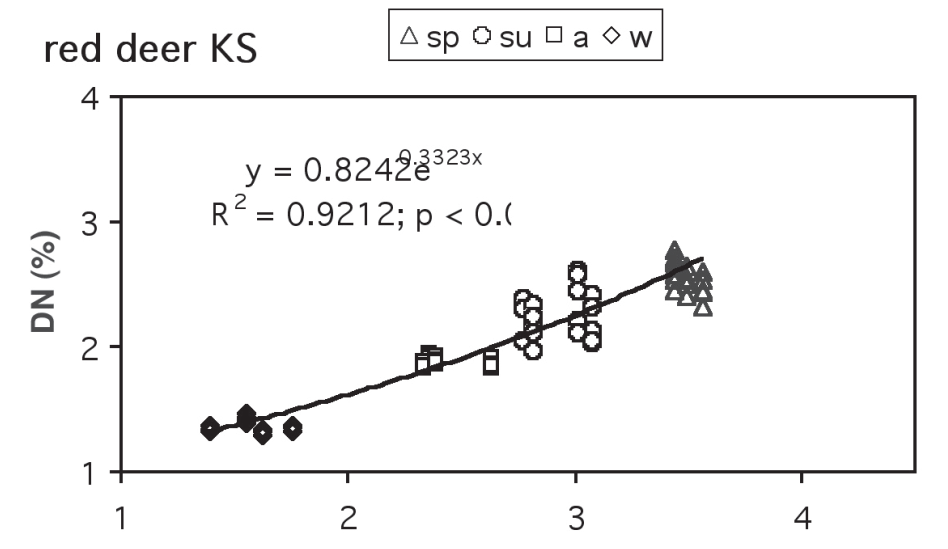

Data behind this chart, as committed beside it:
Fecal_N_mean, Food_N_mean, season, organism_raw, location
1.391, 1.383, winter, red_deer, karlova_studanka
1.389, 1.341, winter, red_deer, karlova_studanka
1.549, 1.483, winter, red_deer, karlova_studanka
1.55, 1.443, winter, red_deer, karlova_studanka
1.55, 1.399, winter, red_deer, karlova_studanka
1.623, 1.341, winter, red_deer, karlova_studanka
1.622, 1.301, winter, red_deer, karlova_studanka
1.755, 1.381, winter, red_deer, karlova_studanka
1.756, 1.329, winter, red_deer, karlova_studanka
2.326, 1.858, fall, red_deer, karlova_studanka
2.325, 1.894, fall, red_deer, karlova_studanka
2.351, 1.94, fall, red_deer, karlova_studanka
2.382, 1.93, fall, red_deer, karlova_studanka
2.382, 1.876, fall, red_deer, karlova_studanka
2.628, 1.916, fall, red_deer, karlova_studanka
2.628, 1.872, fall, red_deer, karlova_studanka
2.765, 2.052, summer, red_deer, karlova_studanka
2.764, 2.312, summer, red_deer, karlova_studanka
2.766, 2.404, summer, red_deer, karlova_studanka
2.812, 2.34, summer, red_deer, karlova_studanka
2.814, 2.252, summer, red_deer, karlova_studanka
2.808, 2.188, summer, red_deer, karlova_studanka
2.81, 2.122, summer, red_deer, karlova_studanka
2.81, 1.972, summer, red_deer, karlova_studanka
3.008, 2.637, summer, red_deer, karlova_studanka
3.008, 2.587, summer, red_deer, karlova_studanka
3.007, 2.457, summer, red_deer, karlova_studanka
3.068, 2.431, summer, red_deer, karlova_studanka
3.07, 2.331, summer, red_deer, karlova_studanka
3.008, 2.223, summer, red_deer, karlova_studanka
3.007, 2.121, summer, red_deer, karlova_studanka
3.07, 2.149, summer, red_deer, karlova_studanka
3.071, 2.047, summer, red_deer, karlova_studanka
3.434, 2.763, spring, red_deer, karlova_studanka
3.429, 2.697, spring, red_deer, karlova_studanka
3.434, 2.645, spring, red_deer, karlova_studanka
3.432, 2.581, spring, red_deer, karlova_studanka
3.435, 2.525, spring, red_deer, karlova_studanka
3.434, 2.429, spring, red_deer, karlova_studanka
3.492, 2.643, spring, red_deer, karlova_studanka
3.492, 2.585, spring, red_deer, karlova_studanka
3.492, 2.509, spring, red_deer, karlova_studanka
3.49, 2.391, spring, red_deer, karlova_studanka
3.561, 2.605, spring, red_deer, karlova_studanka
3.562, 2.537, spring, red_deer, karlova_studanka
3.562, 2.435, spring, red_deer, karlova_studanka
3.562, 2.303, spring, red_deer, karlova_studanka
